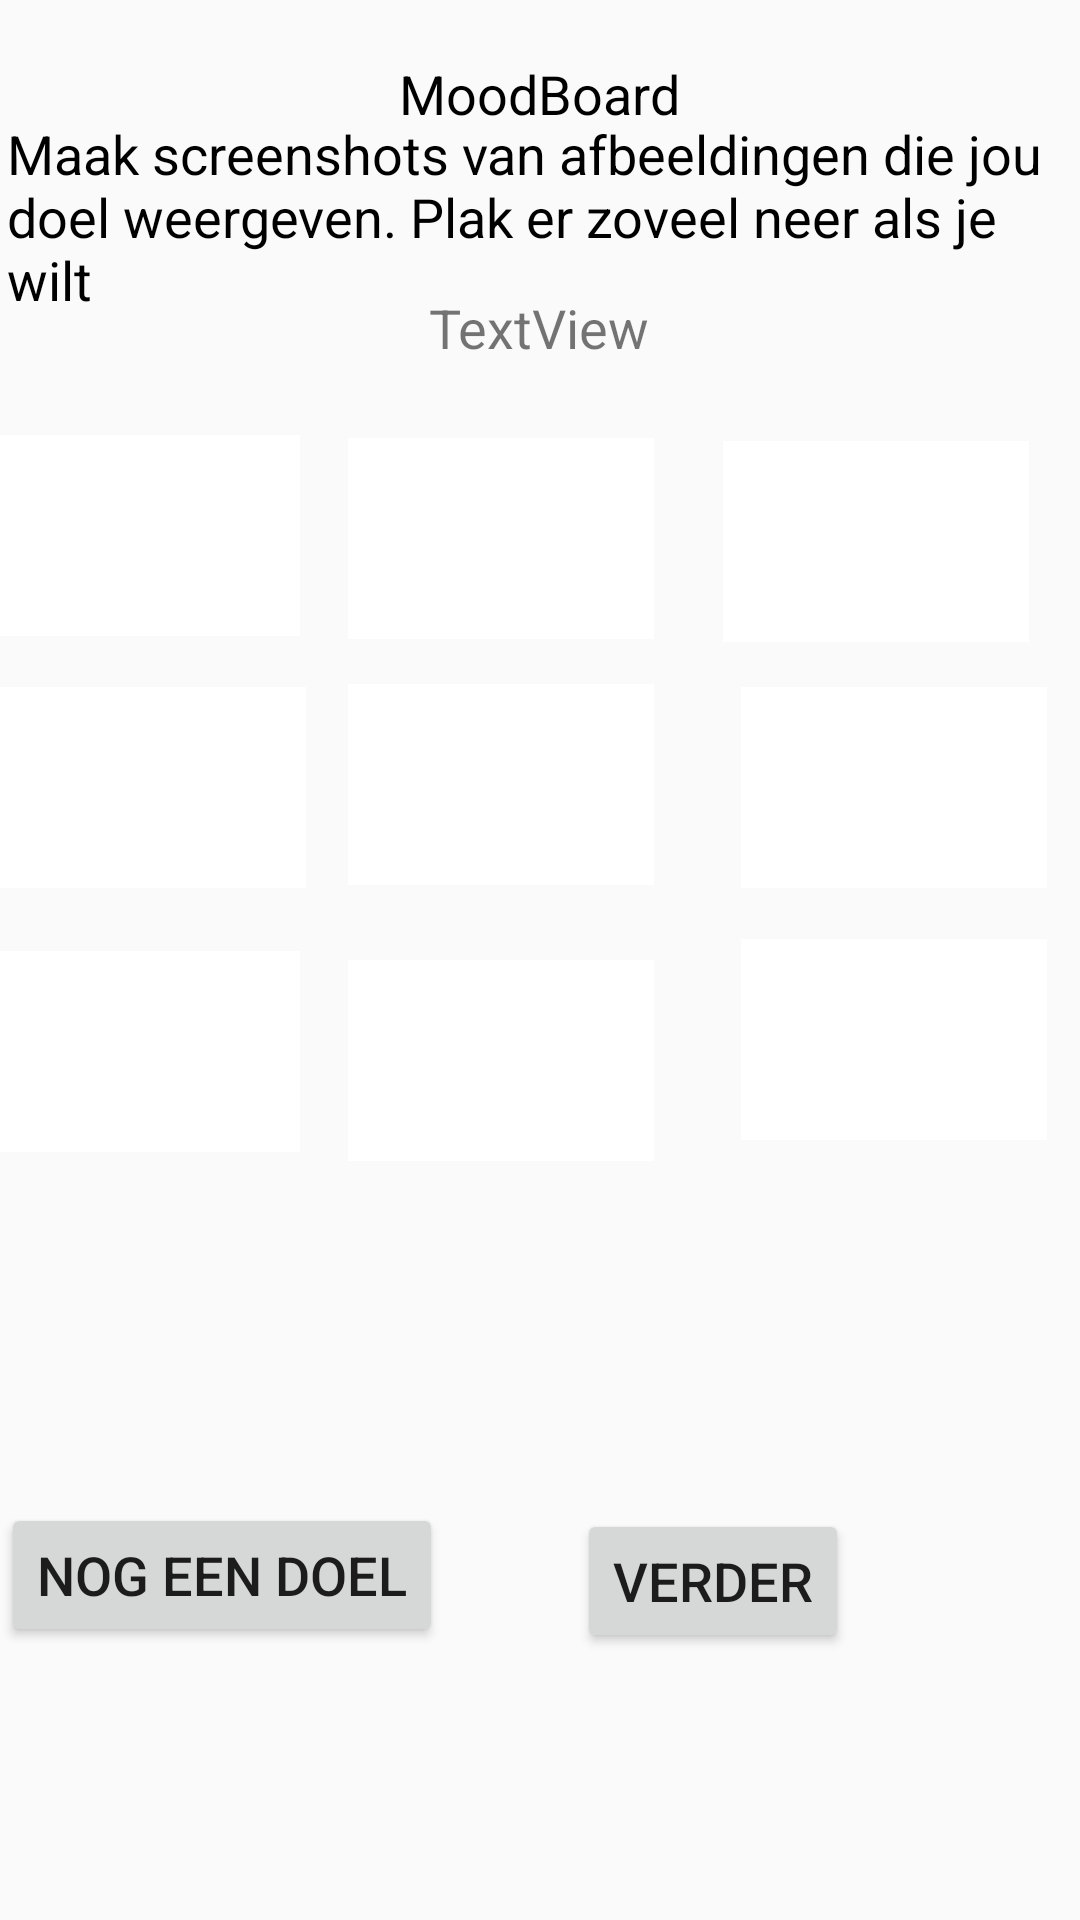

Reconstruct the res/layout file that produces this screen, plus the resources it refers to.
<!-- AndroidManifest.xml: application theme AppTheme -->
<!-- res/layout/activity_mood_board.xml -->
<?xml version="1.0" encoding="utf-8"?>
<RelativeLayout xmlns:android="http://schemas.android.com/apk/res/android"
    xmlns:app="http://schemas.android.com/apk/res-auto"
    xmlns:tools="http://schemas.android.com/tools"
    android:layout_width="match_parent"
    android:layout_height="match_parent"
    tools:context=".MoodBoardActivity">

    <ImageView
        android:id="@+id/moodBoardImageView2"
        android:layout_width="102dp"
        android:layout_height="67dp"
        android:layout_alignParentTop="true"
        android:layout_alignParentEnd="true"
        android:layout_marginTop="145dp"
        android:layout_marginEnd="260dp"
        app:srcCompat="@android:color/white" />

    <ImageView
        android:id="@+id/moodBoardImageView3"
        android:layout_width="102dp"
        android:layout_height="67dp"
        android:layout_alignParentTop="true"
        android:layout_alignParentEnd="true"
        android:layout_marginTop="313dp"
        android:layout_marginEnd="11dp"
        app:srcCompat="@android:color/white" />

    <ImageView
        android:id="@+id/moodBoardImageView4"
        android:layout_width="102dp"
        android:layout_height="67dp"
        android:layout_alignParentTop="true"
        android:layout_alignParentEnd="true"
        android:layout_marginTop="320dp"
        android:layout_marginEnd="142dp"
        app:srcCompat="@android:color/white" />

    <ImageView
        android:id="@+id/moodBoardImageView5"
        android:layout_width="102dp"
        android:layout_height="67dp"
        android:layout_alignParentTop="true"
        android:layout_alignParentEnd="true"
        android:layout_marginTop="317dp"
        android:layout_marginEnd="260dp"
        app:srcCompat="@android:color/white" />

    <ImageView
        android:id="@+id/moodBoardImageView6"
        android:layout_width="102dp"
        android:layout_height="67dp"
        android:layout_alignParentTop="true"
        android:layout_alignParentEnd="true"
        android:layout_marginTop="229dp"
        android:layout_marginEnd="11dp"
        app:srcCompat="@android:color/white" />

    <ImageView
        android:id="@+id/moodBoardImageView7"
        android:layout_width="102dp"
        android:layout_height="67dp"
        android:layout_alignParentTop="true"
        android:layout_alignParentEnd="true"
        android:layout_marginTop="228dp"
        android:layout_marginEnd="142dp"
        app:srcCompat="@android:color/white" />

    <ImageView
        android:id="@+id/moodBoardImageView8"
        android:layout_width="102dp"
        android:layout_height="67dp"
        android:layout_alignParentTop="true"
        android:layout_alignParentEnd="true"
        android:layout_marginTop="229dp"
        android:layout_marginEnd="258dp"
        app:srcCompat="@android:color/white" />

    <ImageView
        android:id="@+id/moodBoardImageView9"
        android:layout_width="102dp"
        android:layout_height="67dp"
        android:layout_alignParentTop="true"
        android:layout_alignParentEnd="true"
        android:layout_marginTop="147dp"
        android:layout_marginEnd="17dp"
        app:srcCompat="@android:color/white" />

    <TextView
        android:id="@+id/moodBoard"
        android:layout_width="wrap_content"
        android:layout_height="wrap_content"
        android:layout_alignParentTop="true"
        android:layout_centerHorizontal="true"
        android:layout_marginTop="19dp"
        android:text="MoodBoard"
        android:textColor="@android:color/black" />

    <TextView
        android:id="@+id/textView18"
        android:layout_width="wrap_content"
        android:layout_height="wrap_content"
        android:layout_alignStart="@+id/moodBoard"
        android:layout_alignParentTop="true"
        android:layout_marginStart="-131dp"
        android:layout_marginTop="39dp"
        android:text="Maak screenshots van afbeeldingen die jou doel weergeven. Plak er zoveel neer als je wilt"
        android:textColor="@android:color/black" />

    <Button
        android:id="@+id/nextBtn"
        android:layout_width="wrap_content"
        android:layout_height="wrap_content"
        android:layout_alignParentTop="true"
        android:layout_alignParentEnd="true"
        android:layout_marginTop="503dp"
        android:layout_marginEnd="77dp"
        android:text="Verder" />

    <ImageView
        android:id="@+id/moodBoardImageView"
        android:layout_width="102dp"
        android:layout_height="67dp"
        android:layout_alignParentTop="true"
        android:layout_alignParentEnd="true"
        android:layout_marginTop="146dp"
        android:layout_marginEnd="142dp"
        app:srcCompat="@android:color/white" />

    <Button
        android:id="@+id/nextGoalBtn"
        android:layout_width="wrap_content"
        android:layout_height="wrap_content"
        android:layout_alignStart="@+id/moodBoard"
        android:layout_alignParentTop="true"
        android:layout_marginStart="-133dp"
        android:layout_marginTop="501dp"
        android:text="Nog een doel" />

    <TextView
        android:id="@+id/textView17"
        android:layout_width="wrap_content"
        android:layout_height="wrap_content"
        android:layout_alignParentTop="true"
        android:layout_centerHorizontal="true"
        android:layout_marginTop="97dp"
        android:text="TextView" />
</RelativeLayout>
<!-- resources referenced by this layout -->
<resources>
  <style name="AppTheme" parent="Theme.AppCompat.Light.DarkActionBar">
  
          @android:style/Theme.NoTitleBar.Fullscreen
          
          <item name="colorPrimary">@color/colorPrimary</item>
  
          <item name="android:textSize">18sp</item>
  
  
      </style>
  <color name="colorPrimary">#003366</color>
</resources>
